Run: headless pygame with SDL's dummy video driver; simulated clock (each Clock.tick advances the game by its frame time, no real sleeping); random seed 0; keys injected as events and as key.get_pressed() state; no mouse input.
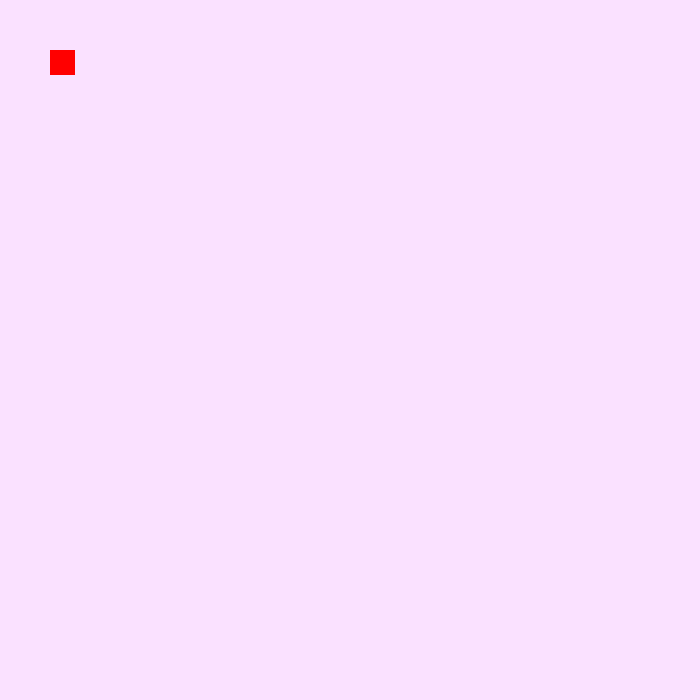
Frame 1 of 4 · flips 1–60 · no input
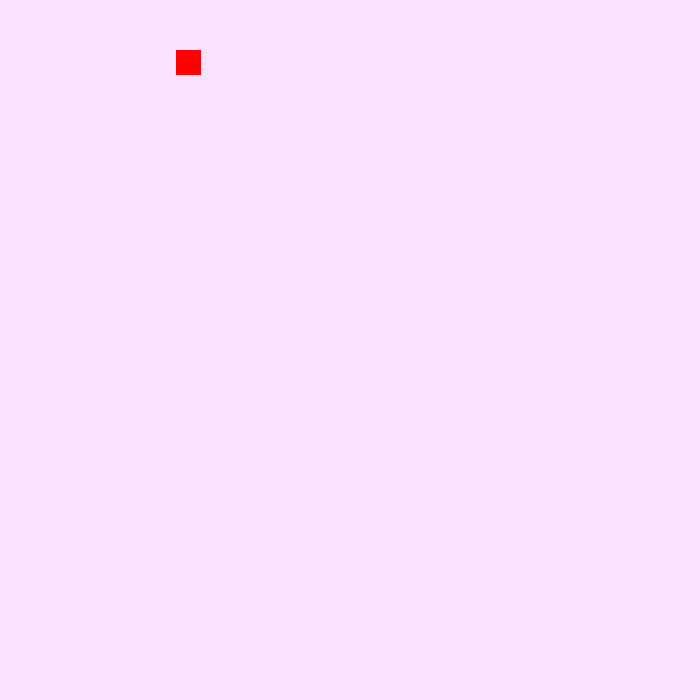
Frame 2 of 4 · flips 61–180 · tapped SPACE, RETURN · held RIGHT (→), D
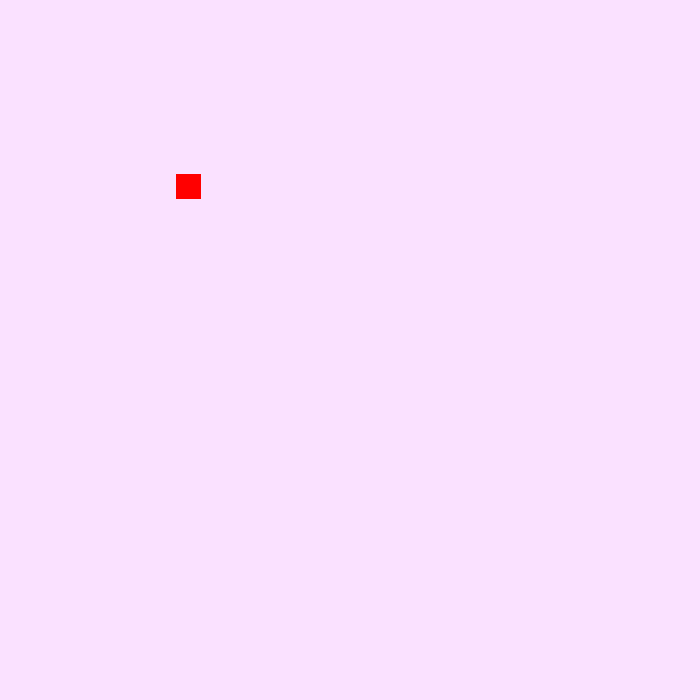
Frame 3 of 4 · flips 181–300 · held DOWN (↓), S
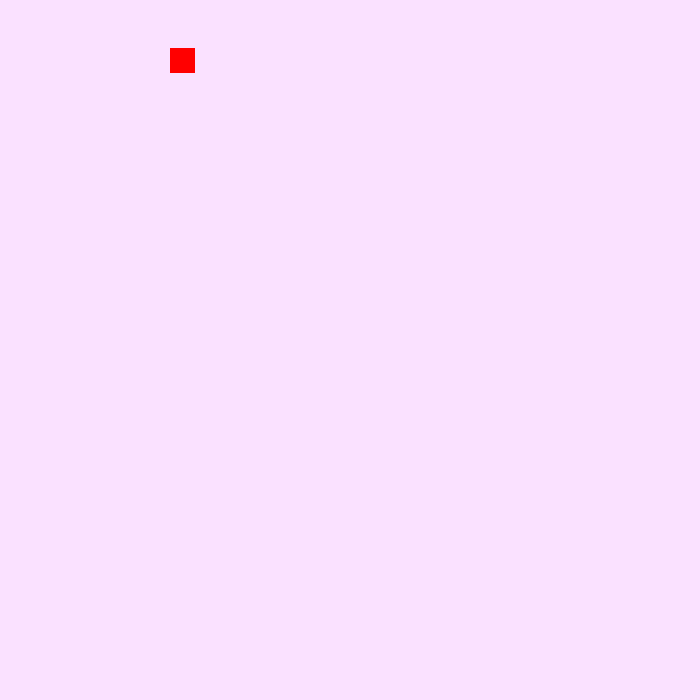
Frame 4 of 4 · flips 301–420 · held LEFT (←), A, UP (↑), W

The pygame program that drew these frames:

import pygame



def main():

    boarder_data = [[1,1,1,1,1,1,1,1,1,1,1,1,1,1,1,1,1,1,1,1,1,1,1,1,1,1,1,1],
    [1,0,0,0,0,0,0,0,0,0,0,0,0,0,0,0,0,0,0,0,0,0,0,0,0,0,0,1],
    [1,0,0,0,0,0,0,0,0,0,0,0,0,0,0,0,0,0,0,0,0,0,0,0,0,0,0,1],
    [1,0,0,0,0,0,0,0,0,0,0,0,0,0,0,0,0,0,0,0,0,0,0,0,0,0,0,1],
    [1,0,0,0,0,0,0,0,0,0,0,0,0,0,0,0,0,0,0,0,0,0,0,0,0,0,0,1],
    [1,0,0,0,0,0,0,0,0,0,0,0,0,0,0,0,0,0,0,0,0,0,0,0,0,0,0,1],
    [1,0,0,0,0,0,0,0,0,0,0,0,0,0,0,0,0,0,0,0,0,0,0,0,0,0,0,1],
    [1,0,0,0,0,0,0,0,0,0,0,0,0,0,0,0,0,0,0,0,0,0,0,0,0,0,0,1],
    [1,0,0,0,0,0,0,0,0,0,0,0,0,0,0,0,0,0,0,0,0,0,0,0,0,0,0,1],
    [1,0,0,0,0,0,0,0,0,0,0,0,0,0,0,0,0,0,0,0,0,0,0,0,0,0,0,1],
    [1,0,0,0,0,0,0,0,0,0,0,0,0,0,0,0,0,0,0,0,0,0,0,0,0,0,0,1],
    [1,0,0,0,0,0,0,0,0,0,0,0,0,0,0,0,0,0,0,0,0,0,0,0,0,0,0,1],
    [1,0,0,0,0,0,0,0,0,0,0,0,0,0,0,0,0,0,0,0,0,0,0,0,0,0,0,1],
    [1,0,0,0,0,0,0,0,0,0,0,0,0,0,0,0,0,0,0,0,0,0,0,0,0,0,0,1],
    [1,0,0,0,0,0,0,0,0,0,0,0,0,0,0,0,0,0,0,0,0,0,0,0,0,0,0,1],
    [1,0,0,0,0,0,0,0,0,0,0,0,0,0,0,0,0,0,0,0,0,0,0,0,0,0,0,1],
    [1,0,0,0,0,0,0,0,0,0,0,0,0,0,0,0,0,0,0,0,0,0,0,0,0,0,0,1],
    [1,0,0,0,0,0,0,0,0,0,0,0,0,0,0,0,0,0,0,0,0,0,0,0,0,0,0,1],
    [1,0,0,0,0,0,0,0,0,0,0,0,0,0,0,0,0,0,0,0,0,0,0,0,0,0,0,1],
    [1,0,0,0,0,0,0,0,0,0,0,0,0,0,0,0,0,0,0,0,0,0,0,0,0,0,0,1],
    [1,0,0,0,0,0,0,0,0,0,0,0,0,0,0,0,0,0,0,0,0,0,0,0,0,0,0,1],
    [1,0,0,0,0,0,0,0,0,0,0,0,0,0,0,0,0,0,0,0,0,0,0,0,0,0,0,1],
    [1,0,0,0,0,0,0,0,0,0,0,0,0,0,0,0,0,0,0,0,0,0,0,0,0,0,0,1],
    [1,0,0,0,0,0,0,0,0,0,0,0,0,0,0,0,0,0,0,0,0,0,0,0,0,0,0,1],
    [1,0,0,0,0,0,0,0,0,0,0,0,0,0,0,0,0,0,0,0,0,0,0,0,0,0,0,1],
    [1,0,0,0,0,0,0,0,0,0,0,0,0,0,0,0,0,0,0,0,0,0,0,0,0,0,0,1],
    [1,0,0,0,0,0,0,0,0,0,0,0,0,0,0,0,0,0,0,0,0,0,0,0,0,0,0,1],
    [1,1,1,1,1,1,1,1,1,1,1,1,1,1,1,1,1,1,1,1,1,1,1,1,1,1,1,1]]






    WHITE = (255,255,255)
    BLACK = (0,0,0)
    RED = (255,0,0)
    LILY = (250,225,255)
    GREEN = (0,255,0)
    LIGHT_RED = (255,189,189)



    pygame.init()
    screen_height = 700
    screen_width = 700
    screen = pygame.display.set_mode((screen_height,screen_width))
    clock = pygame.time.Clock()

    direction = 0






    square_size = 25
    running = True

    snake_x = 50
    snake_y = 50



    class boarder:
        def __init__(self,screen,screen_height,square_size,color,world_data):
            self.screen = screen
            self.screen_height = screen_height
            self.square_size = square_size
            self.color = color
            self.second_color = WHITE
            self.line_color = GREEN
            self.grid_list = []
            self.world_data = world_data

    #defines the grid out Rects using double for loop

        def grid(self):
            y_count = 0
            for row in self.world_data:
                x_rect = 0
                for column in row:
                    if column == 1:
                        self.grid_list.append((x_rect,y_count,self.square_size,self.square_size))
                    x_rect += self.square_size
                x_rect = 0
                y_count += self.square_size

        # draws the Rect list to screen
        def draw_grid(self):
            for square_to_draw in self.grid_list:
                    pygame.draw.rect(self.screen, self.second_color, (square_to_draw))

    # This is just to act a guide, no other funciton
        def line_guide(self):
            for line in range(0,self.screen_height,self.square_size):
                pygame.draw.line(self.screen,self.line_color,(line,0),(line,self.screen_height))
                pygame.draw.line(self.screen,self.line_color, (0,line),(self.screen_height,line))

    class snake:
        def __init__(self,snake_x,snake_y,square_size,screen):
            self.snake_x = snake_x
            self.snake_y = snake_y
            self.square_size = square_size
            self.screen = screen
            self.snake_head = pygame.Rect(self.snake_x, self.snake_y,self.square_size, self.square_size)
            self.speed = 1
            self.dx = 1


        def draw_snake_head(self):
            pygame.draw.rect(self.screen,RED,(self.snake_head))

        def move_right(self):
            self.snake_head.x += self.speed 
        def move_left(self):
            self.snake_head.x -= self.speed
        def move_up(self):
            self.snake_head.y -= self.speed
        def move_down(self):
            self.snake_head.y += self.speed







    game_run = boarder(screen,screen_height,square_size,WHITE,boarder_data)
    snake_ = snake(snake_x,snake_y,square_size,screen)
    move = False

    while running:
        

        key = pygame.key.get_pressed()
            

        for event in pygame.event.get():

            if event.type == pygame.QUIT:
                running = False



            

            if key[pygame.K_d] and direction != 3:
                direction = 1
                right = True
                snake_.move_right()
            if key[pygame.K_a] and direction != 1:
                direction = 3
                snake_.move_left()
            if key[pygame.K_s] and direction != 4:
                direction = 2
                snake_.move_down()
            if key[pygame.K_w] and direction != 2:
                direction = 4
                snake_.move_up()


        if direction == 1:
            snake_.move_right()
        if direction == 3:
            snake_.move_left()
        if direction == 2:
            snake_.move_down()
        if direction == 4:
            snake_.move_up()





        screen.fill(LILY)

        
        snake_.draw_snake_head()


        pygame.display.update()
        dt = clock.tick(60)
        
    #QUITS the game
    pygame.quit()



main()
